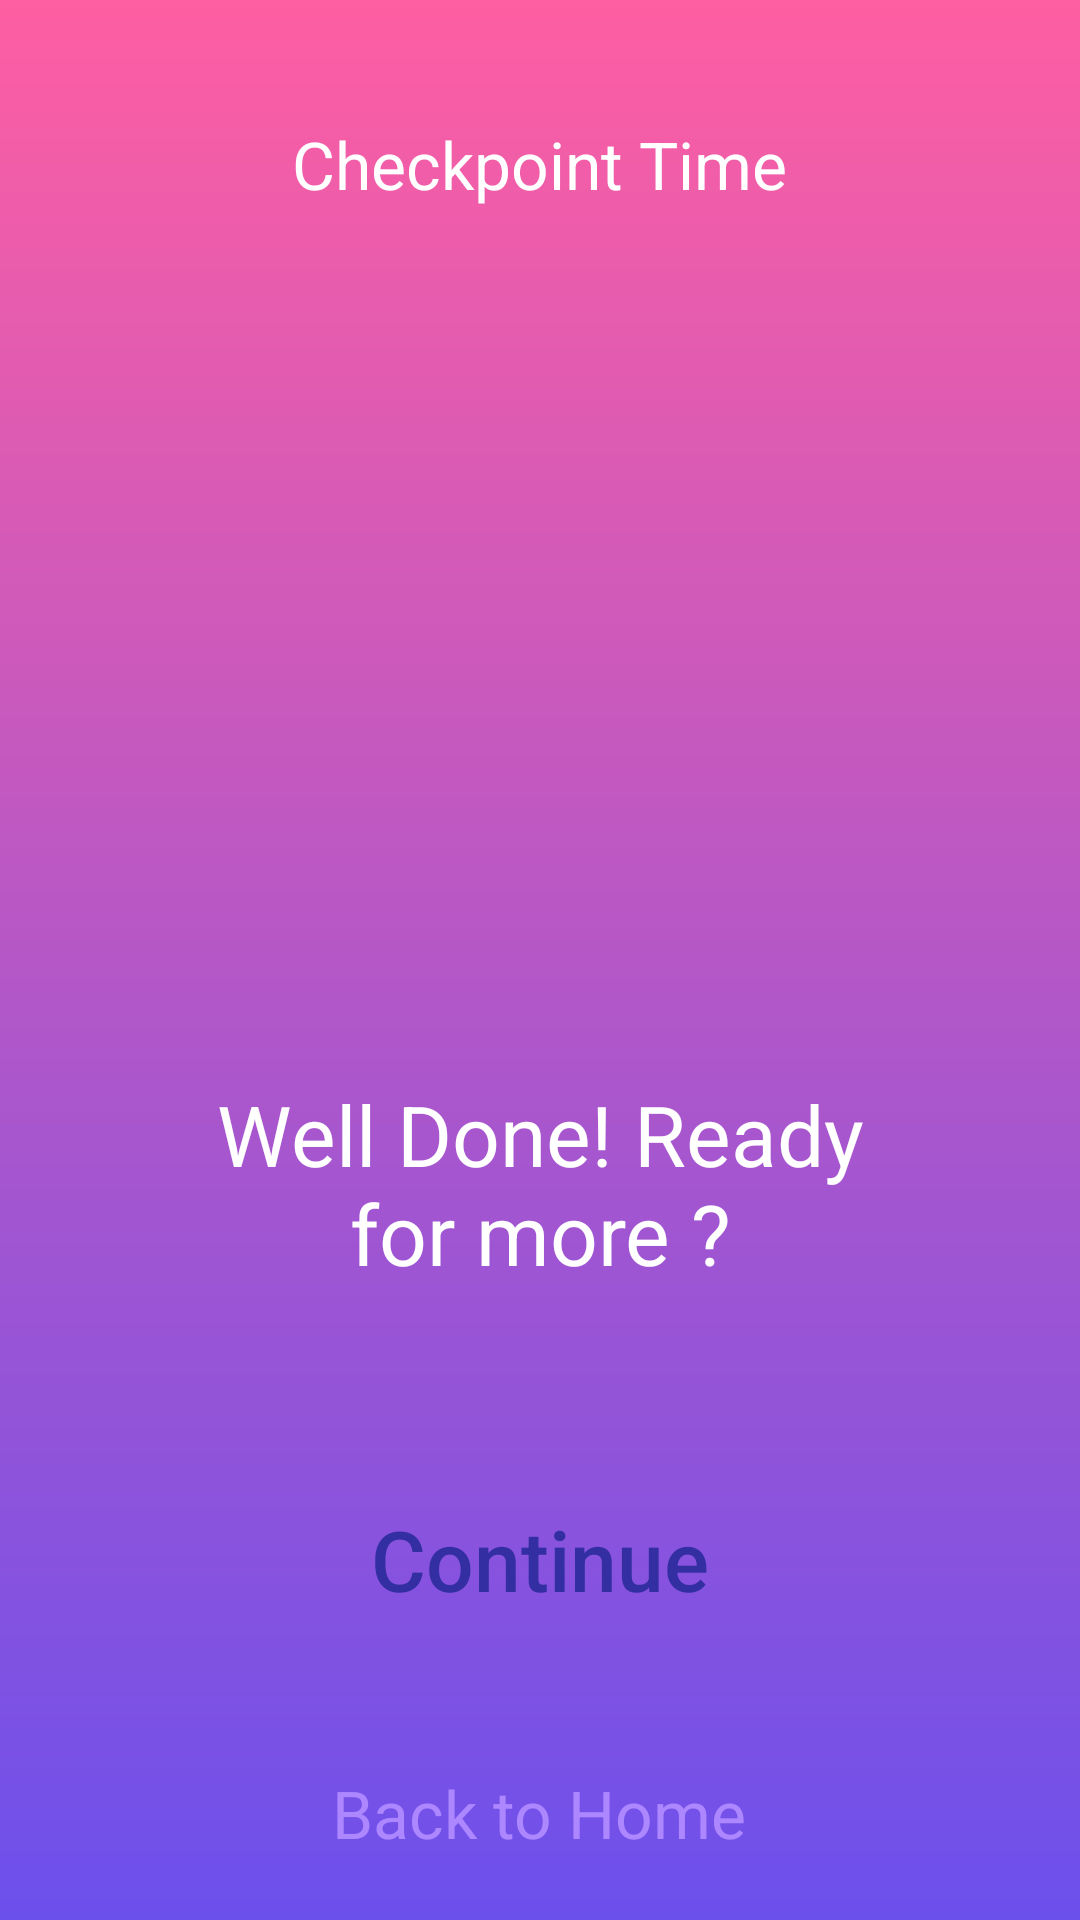

Write the Android layout XML for this screen, with the resource values it uses.
<!-- AndroidManifest.xml: application theme Theme.MentalGym -->
<!-- res/layout/activity_wsslvl1.xml -->
<?xml version="1.0" encoding="utf-8"?>
<LinearLayout xmlns:android="http://schemas.android.com/apk/res/android"
    xmlns:app="http://schemas.android.com/apk/res-auto"
    xmlns:tools="http://schemas.android.com/tools"
    android:layout_width="match_parent"
    android:layout_height="match_parent"
    tools:context=".WSSlvl1"
    android:orientation="vertical"
    android:background="@drawable/bgapp">

    <TextView
        android:id="@+id/textScreen"
        android:layout_marginTop="40dp"
        android:layout_gravity="center"
        android:textColor="#FFF"
        android:textSize="22sp"
        android:layout_width="wrap_content"
        android:layout_height="wrap_content"
        android:text="Checkpoint Time" />


    <ImageView
        android:id="@+id/bigboss"
        android:layout_gravity="center"
        android:layout_marginTop="70dp"
        android:src="@drawable/icboss"
        android:layout_width="180dp"
        android:layout_height="180dp" />


    <TextView
        android:id="@+id/textQuestion"
        android:layout_marginTop="40dp"
        android:layout_gravity="center"
        android:textColor="#FFF"
        android:textAlignment="center"
        android:textSize="28sp"
        android:layout_width="230dp"
        android:layout_height="wrap_content"
        android:text="Well Done! Ready for more ?" />

    <Button
        android:layout_gravity="center"
        android:layout_marginTop="60dp"
        android:id="@+id/textTitle"
        android:textAllCaps="false"
        android:textColor="@color/colorPurple"
        android:text="Continue"
        android:paddingBottom="10dp"
        android:textSize="28sp"
        android:background="@drawable/bgbtn"
        android:layout_width="280dp"
        android:layout_height="70dp" />

    <TextView
        android:id="@+id/textBtn"
        android:layout_marginTop="30dp"
        android:layout_gravity="center"
        android:textColor="#AD87FF"
        android:textSize="22sp"
        android:layout_width="wrap_content"
        android:layout_height="wrap_content"
        android:text="Back to Home" />

</LinearLayout>
<!-- resources referenced by this layout -->
<resources>
  <color name="colorPurple">#332FA2</color>
  <!-- drawable bgapp (drawable-v24) -->
  <?xml version="1.0" encoding="utf-8"?>
  <shape xmlns:android="http://schemas.android.com/apk/res/android">
  
      <gradient
          android:startColor="#FE5EA2"
          android:endColor="#6C50EC"
          android:angle="270"/>
  </shape>
  <style name="Theme.MentalGym" parent="@style/Theme.MaterialComponents.Light.NoActionBar">
          <item name="android:windowNoTitle">true</item>
          <item name="android:windowActionBar">false</item>I
          <item name="android:windowFullscreen">true</item>
          <item name="android:windowContentOverlay">@null</item>
          
          <item name="colorPrimary">@color/newGray</item>
          <item name="colorPrimaryVariant">@color/purple_700</item>
          <item name="colorOnPrimary">@color/white</item>
          
          <item name="colorSecondary">@color/teal_200</item>
          <item name="colorSecondaryVariant">@color/teal_700</item>
          <item name="colorOnSecondary">@color/black</item>
          
          <item name="android:statusBarColor" tools:targetApi="l">?attr/colorPrimaryVariant</item>
          
      </style>
  <color name="newGray">#E4DEDE</color>
  <color name="purple_700">#FF3700B3</color>
  <color name="white">#FFFFFFFF</color>
      //onboarding colors
  <color name="teal_200">#FF03DAC5</color>
  <color name="teal_700">#FF018786</color>
  <color name="black">#FF000000</color>
</resources>
